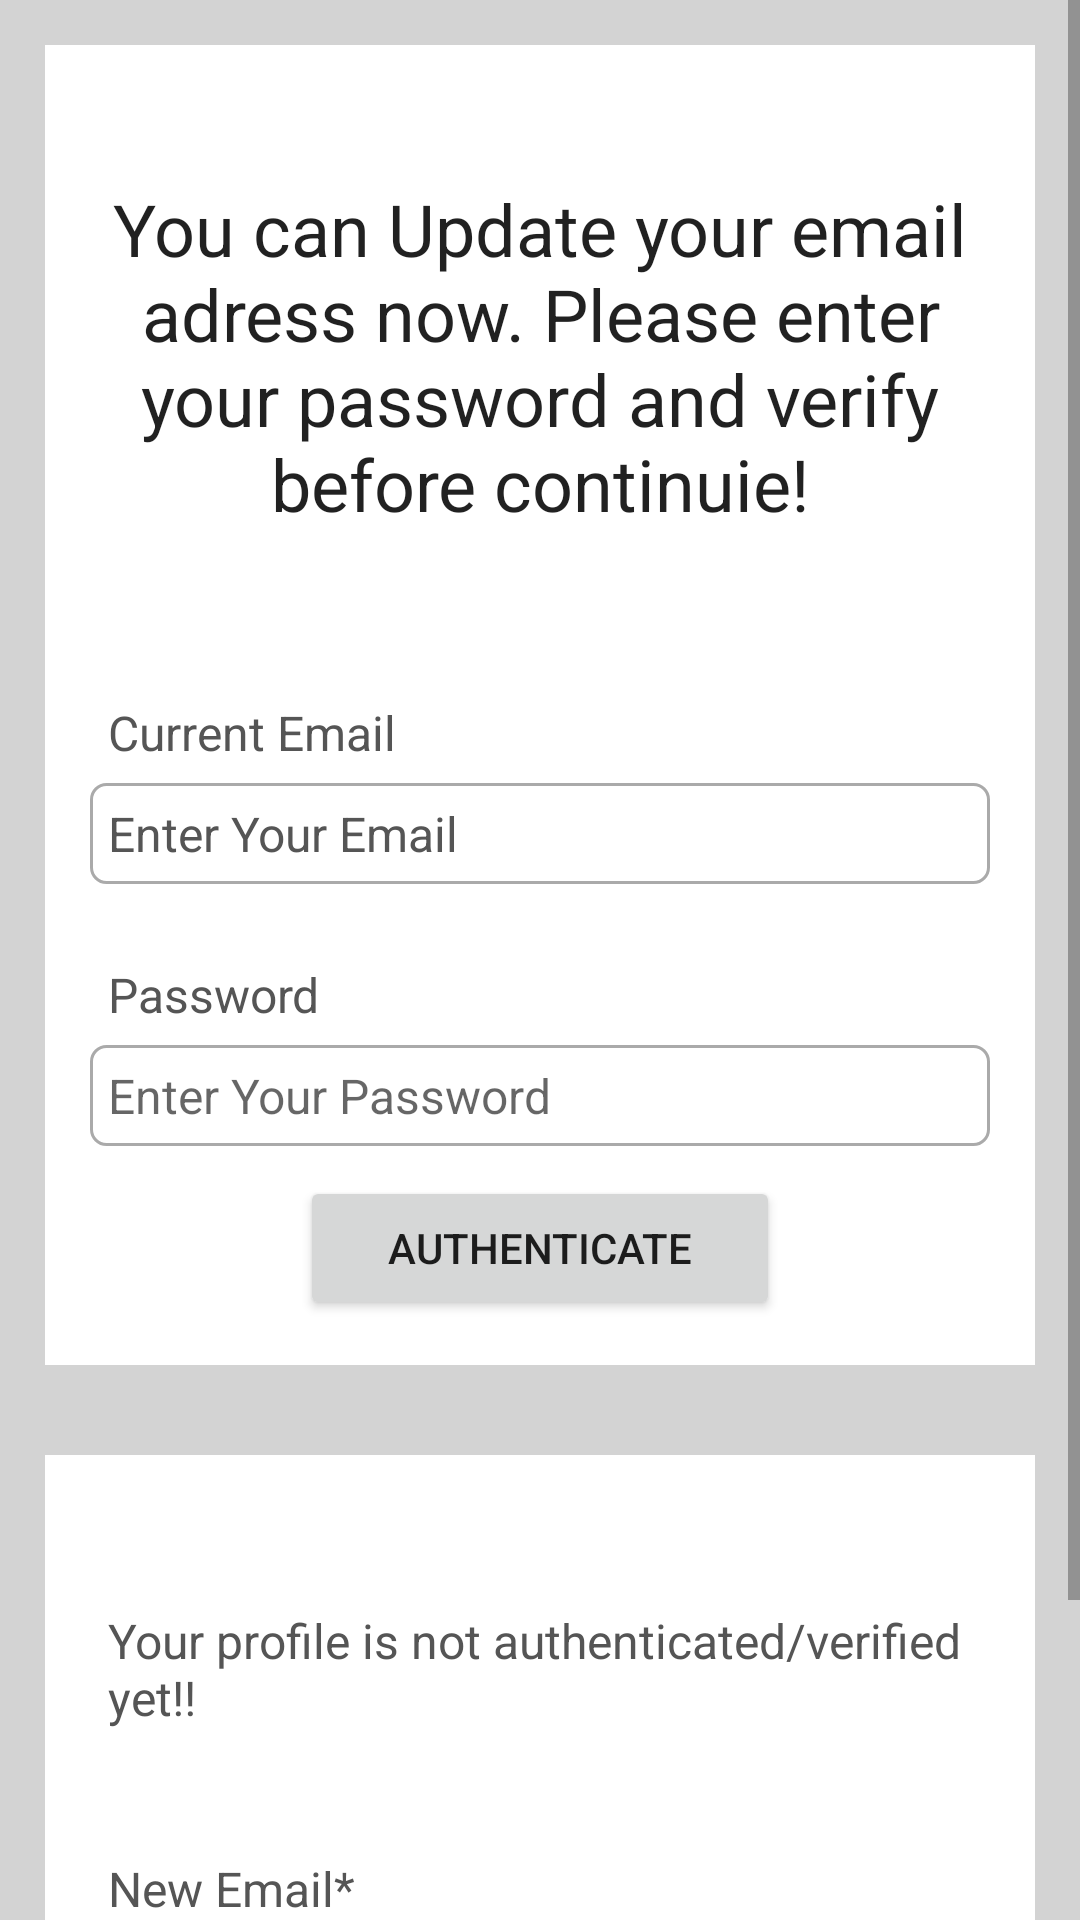

Write the Android layout XML for this screen, with the resource values it uses.
<!-- AndroidManifest.xml: application theme Theme.FoodHelb -->
<!-- res/layout/activity_update_email.xml -->
<?xml version="1.0" encoding="utf-8"?>
<ScrollView xmlns:android="http://schemas.android.com/apk/res/android"
    xmlns:app="http://schemas.android.com/apk/res-auto"
    xmlns:tools="http://schemas.android.com/tools"
    android:layout_width="match_parent"
    android:layout_height="match_parent"
    tools:context=".UpdateEmailActivity"
    android:background="@color/light_gray">

    <LinearLayout
        android:layout_width="match_parent"
        android:layout_height="wrap_content"
        android:orientation="vertical">

        <RelativeLayout
            android:layout_width="match_parent"
            android:layout_height="wrap_content"
            android:padding="15dp"
            android:layout_margin="15dp"
            android:id="@+id/RL_email"
            android:background="@color/white">


            <TextView
                android:layout_width="match_parent"
                android:layout_height="wrap_content"
                android:id="@+id/textView_update_email_head"
                android:layout_marginTop="30dp"
                android:text="@string/youCanUpdateYourEmailAdressNow"
                android:textAlignment="center"
                android:textAppearance="@style/TextAppearance.AppCompat.Headline"/>

            <TextView
                android:layout_width="match_parent"
                android:layout_height="wrap_content"
                android:id="@+id/textView_update_email"
                android:layout_below="@id/textView_update_email_head"
                android:text="@string/currentEmail"
                android:layout_marginTop="50dp"
                android:padding="6dp"
                android:textColor="#555555"
                android:textSize="16sp"/>

            <TextView
                android:layout_width="match_parent"
                android:layout_height="wrap_content"
                android:id="@+id/textView_update_email_old"
                android:layout_below="@id/textView_update_email"
                android:background="@drawable/border"
                android:text="@string/enterEmail"
                android:padding="6dp"
                android:textColor="#555555"
                android:textSize="16sp"/>

            <TextView
                android:layout_width="match_parent"
                android:layout_height="wrap_content"
                android:id="@+id/textView_update_email_verify_password"
                android:layout_below="@id/textView_update_email_old"
                android:layout_marginTop="20dp"
                android:text="@string/password2"
                android:padding="6dp"
                android:textColor="#555555"
                android:textSize="16sp"/>

            <EditText
                android:layout_width="match_parent"
                android:layout_height="wrap_content"
                android:id="@+id/editText_update_email_verify_password"
                android:layout_below="@id/textView_update_email_verify_password"
                android:hint="@string/enterYourPassword"
                android:inputType="textPassword"
                android:padding="6dp"
                android:textSize="16sp"
                android:background="@drawable/border"/>

            <Button
                android:layout_width="match_parent"
                android:layout_height="wrap_content"
                android:id="@+id/button_authenticate_user"
                android:layout_below="@id/editText_update_email_verify_password"
                android:layout_marginTop="10dp"
                android:text="@string/authenticate"
                android:layout_marginRight="70dp"
                android:layout_marginLeft="70dp"/>

            <ProgressBar
                android:layout_width="wrap_content"
                android:layout_height="wrap_content"
                android:layout_centerVertical="true"
                android:layout_centerHorizontal="true"
                android:elevation="10dp"
                android:visibility="gone"
                android:id="@+id/progressBar"/>


        </RelativeLayout>

        <RelativeLayout
            android:layout_width="match_parent"
            android:layout_height="wrap_content"
            android:layout_margin="15dp"
            android:padding="15dp"
            android:layout_below="@+id/RL_email"
            android:background="@color/white">

            <TextView
                android:layout_width="match_parent"
                android:layout_height="wrap_content"
                android:id="@+id/textView_update_email_authenticated"
                android:layout_marginTop="30dp"
                android:text="@string/yourProfileIsNot"
                android:padding="6dp"
                android:textColor="#555555"
                android:textSize="16sp"/>

            <TextView
                android:layout_width="match_parent"
                android:layout_height="wrap_content"
                android:id="@+id/textView_update_email_new"
                android:layout_below="@id/textView_update_email_authenticated"
                android:layout_marginTop="30dp"
                android:text="@string/newEmail"
                android:padding="6dp"
                android:textColor="#555555"
                android:textSize="16sp"/>

            <EditText
                android:layout_width="match_parent"
                android:layout_height="wrap_content"
                android:id="@+id/editText_update_email_new"
                android:layout_below="@id/textView_update_email_new"
                android:hint="@string/enterYourNewEmail"
                android:inputType="textEmailAddress"
                android:padding="6dp"
                android:textSize="16sp"
                android:background="@drawable/border"/>

            <Button
                android:layout_width="match_parent"
                android:layout_height="wrap_content"
                android:id="@+id/button_update_email"
                android:layout_below="@id/editText_update_email_new"
                android:layout_marginTop="10dp"
                android:text="@string/updateEmail"
                android:layout_marginRight="70dp"
                android:layout_marginLeft="70dp"/>


        </RelativeLayout>
    </LinearLayout>

</ScrollView>
<!-- resources referenced by this layout -->
<resources>
  <color name="light_gray">#D3D3D3</color>
  <color name="white">#FFFFFFFF</color>
  <!-- drawable border (drawable) -->
  <?xml version="1.0" encoding="utf-8"?>
  <shape xmlns:android="http://schemas.android.com/apk/res/android">
  
      <solid android:color="#FFFFFF"/>
  
      <stroke android:width="1dp" android:color="#AAAAAA"/>
  
      <corners android:radius="5dp"/>
  
  
  </shape>
  <string name="authenticate">AUTHENTICATE</string>
  <string name="currentEmail">Current Email</string>
  <string name="enterEmail">Enter Your Email</string>
  <string name="enterYourNewEmail">Enter Your New Email</string>
  <string name="enterYourPassword">Enter Your Password</string>
  <string name="newEmail">New Email*</string>
  <string name="password2">Password</string>
  <string name="updateEmail">UPDATE EMAIL</string>
  <string name="youCanUpdateYourEmailAdressNow">You can Update your email adress now. Please enter your password and verify before continuie!</string>
  <string name="yourProfileIsNot">Your profile is not authenticated/verified yet!!</string>
  <style name="Theme.FoodHelb" parent="Theme.MaterialComponents.DayNight.DarkActionBar">
          
          <item name="colorPrimary">@color/purple_500</item>
          <item name="colorPrimaryVariant">@color/purple_700</item>
          <item name="colorOnPrimary">@color/white</item>
          
          <item name="colorSecondary">@color/teal_200</item>
          <item name="colorSecondaryVariant">@color/teal_700</item>
          <item name="colorOnSecondary">@color/black</item>
          
          <item name="android:statusBarColor">?attr/colorPrimaryVariant</item>
          
      </style>
  <color name="purple_500">#FF6200EE</color>
  <color name="purple_700">#FF3700B3</color>
  <color name="teal_200">#FF03DAC5</color>
  <color name="teal_700">#FF018786</color>
  <color name="black">#FF000000</color>
</resources>
